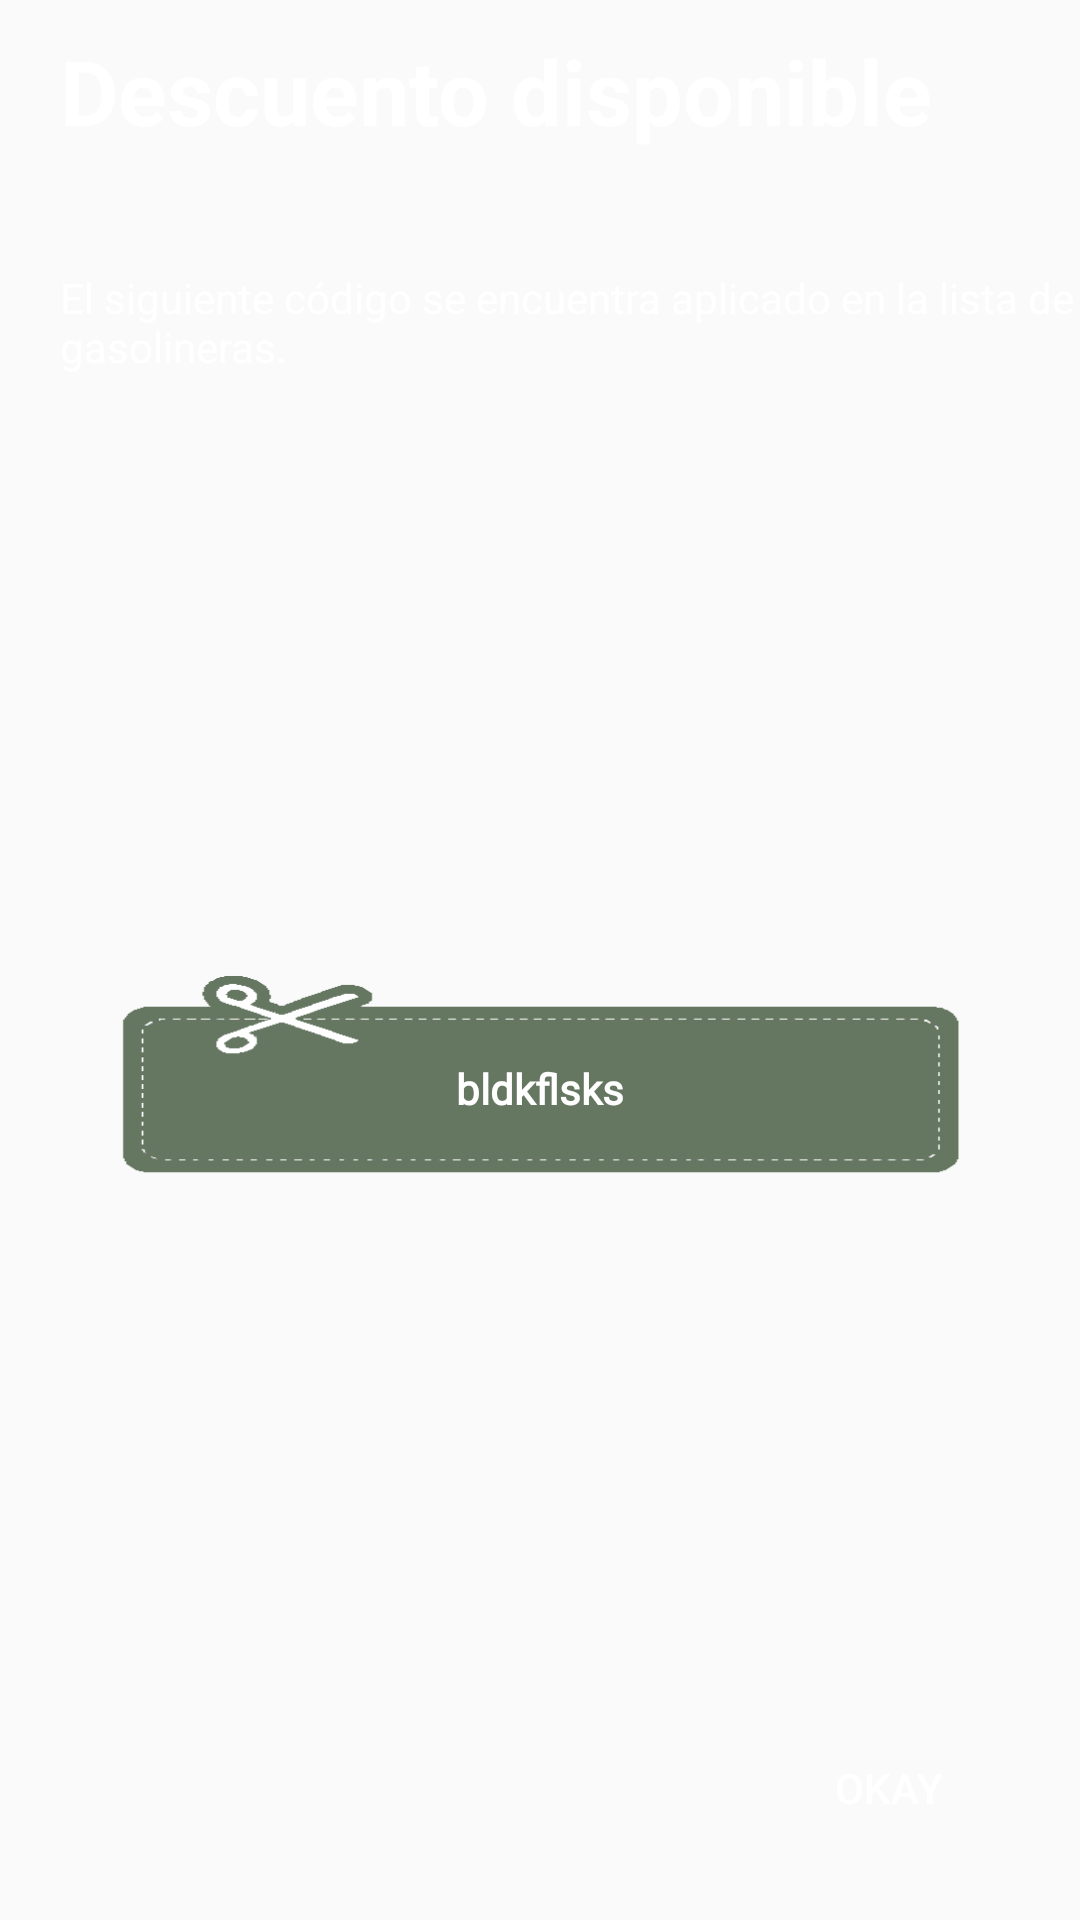

Android layout source for this screen:
<!-- AndroidManifest.xml: application theme AppTheme -->
<!-- res/layout/dialog_descuentos_design.xml -->
<?xml version="1.0" encoding="utf-8"?>
<LinearLayout xmlns:android="http://schemas.android.com/apk/res/android"
    xmlns:app="http://schemas.android.com/apk/res-auto"
    android:layout_width="match_parent"
    android:layout_height="match_parent"
    android:background="@drawable/descuento_dialog_shape"
    android:backgroundTint="@color/colorPrimary"
    android:orientation="vertical">

    <LinearLayout
        android:layout_width="match_parent"
        android:layout_height="match_parent"
        android:layout_weight="2"
        android:orientation="vertical">

        <TextView
            android:id="@+id/tituloDialog"
            android:layout_width="match_parent"
            android:layout_height="wrap_content"
            android:layout_marginLeft="20dp"
            android:layout_marginTop="10dp"
            android:layout_weight="2"
            android:text="@string/TituloDialogDescuento"
            android:textColor="#FFFFFF"
            android:textSize="30dp"
            android:textStyle="bold" />

        <TextView
            android:id="@+id/textoDialog"
            android:layout_width="match_parent"
            android:layout_height="wrap_content"
            android:layout_marginLeft="20dp"
            android:layout_marginTop="10dp"
            android:layout_weight="2"
            android:text="@string/TextoDialgoDescuento"
            android:textColor="#FFFFFF" />
    </LinearLayout>

    <FrameLayout
        android:layout_width="match_parent"
        android:layout_height="match_parent"
        android:layout_marginTop="20dp"
        android:layout_weight="1">

        <TextView
            android:id="@+id/txtDescuento"
            android:layout_width="wrap_content"
            android:layout_height="77dp"
            android:layout_gravity="center"
            android:layout_marginLeft="40dp"
            android:layout_marginRight="40dp"
            android:background="@drawable/cupon_centrico"
            android:elegantTextHeight="true"
            android:fontFamily="@font/rubik_mono_one"
            android:freezesText="false"
            android:gravity="center"
            android:text="bldkflsks"
            android:textColor="#FFFFFF"
            android:textStyle="bold" />
    </FrameLayout>

    <Button
        android:id="@+id/buttonAceptarDialog"
        android:layout_width="wrap_content"
        android:layout_height="wrap_content"
        android:layout_gravity="end"
        android:layout_marginLeft="20dp"
        android:layout_marginTop="20dp"
        android:layout_marginRight="20dp"
        android:layout_marginBottom="20dp"
        android:background="@drawable/roundedbutton"
        android:backgroundTint="@color/colorAccent"
        android:text="Okay"
        android:textColor="#FFFFFF" />
</LinearLayout>
<!-- resources referenced by this layout -->
<resources>
  <color name="colorAccent">#667761</color>
  <color name="colorPrimary">#161032</color>
  <!-- drawable cupon_centrico: png bitmap (drawable, 11867 bytes) -->
  <string name="TextoDialgoDescuento">El siguiente código se encuentra aplicado en la lista de gasolineras.</string>
  <string name="TituloDialogDescuento">Descuento disponible</string>
  <style name="AppTheme" parent="Theme.AppCompat.Light.DarkActionBar">
          <item name="colorPrimary">@color/colorPrimary</item>
          <item name="colorPrimaryDark">@color/colorPrimaryDark</item>
          <item name="colorAccent">@color/colorAccent</item>
      </style>
  <color name="colorPrimaryDark">#000000</color>
</resources>
